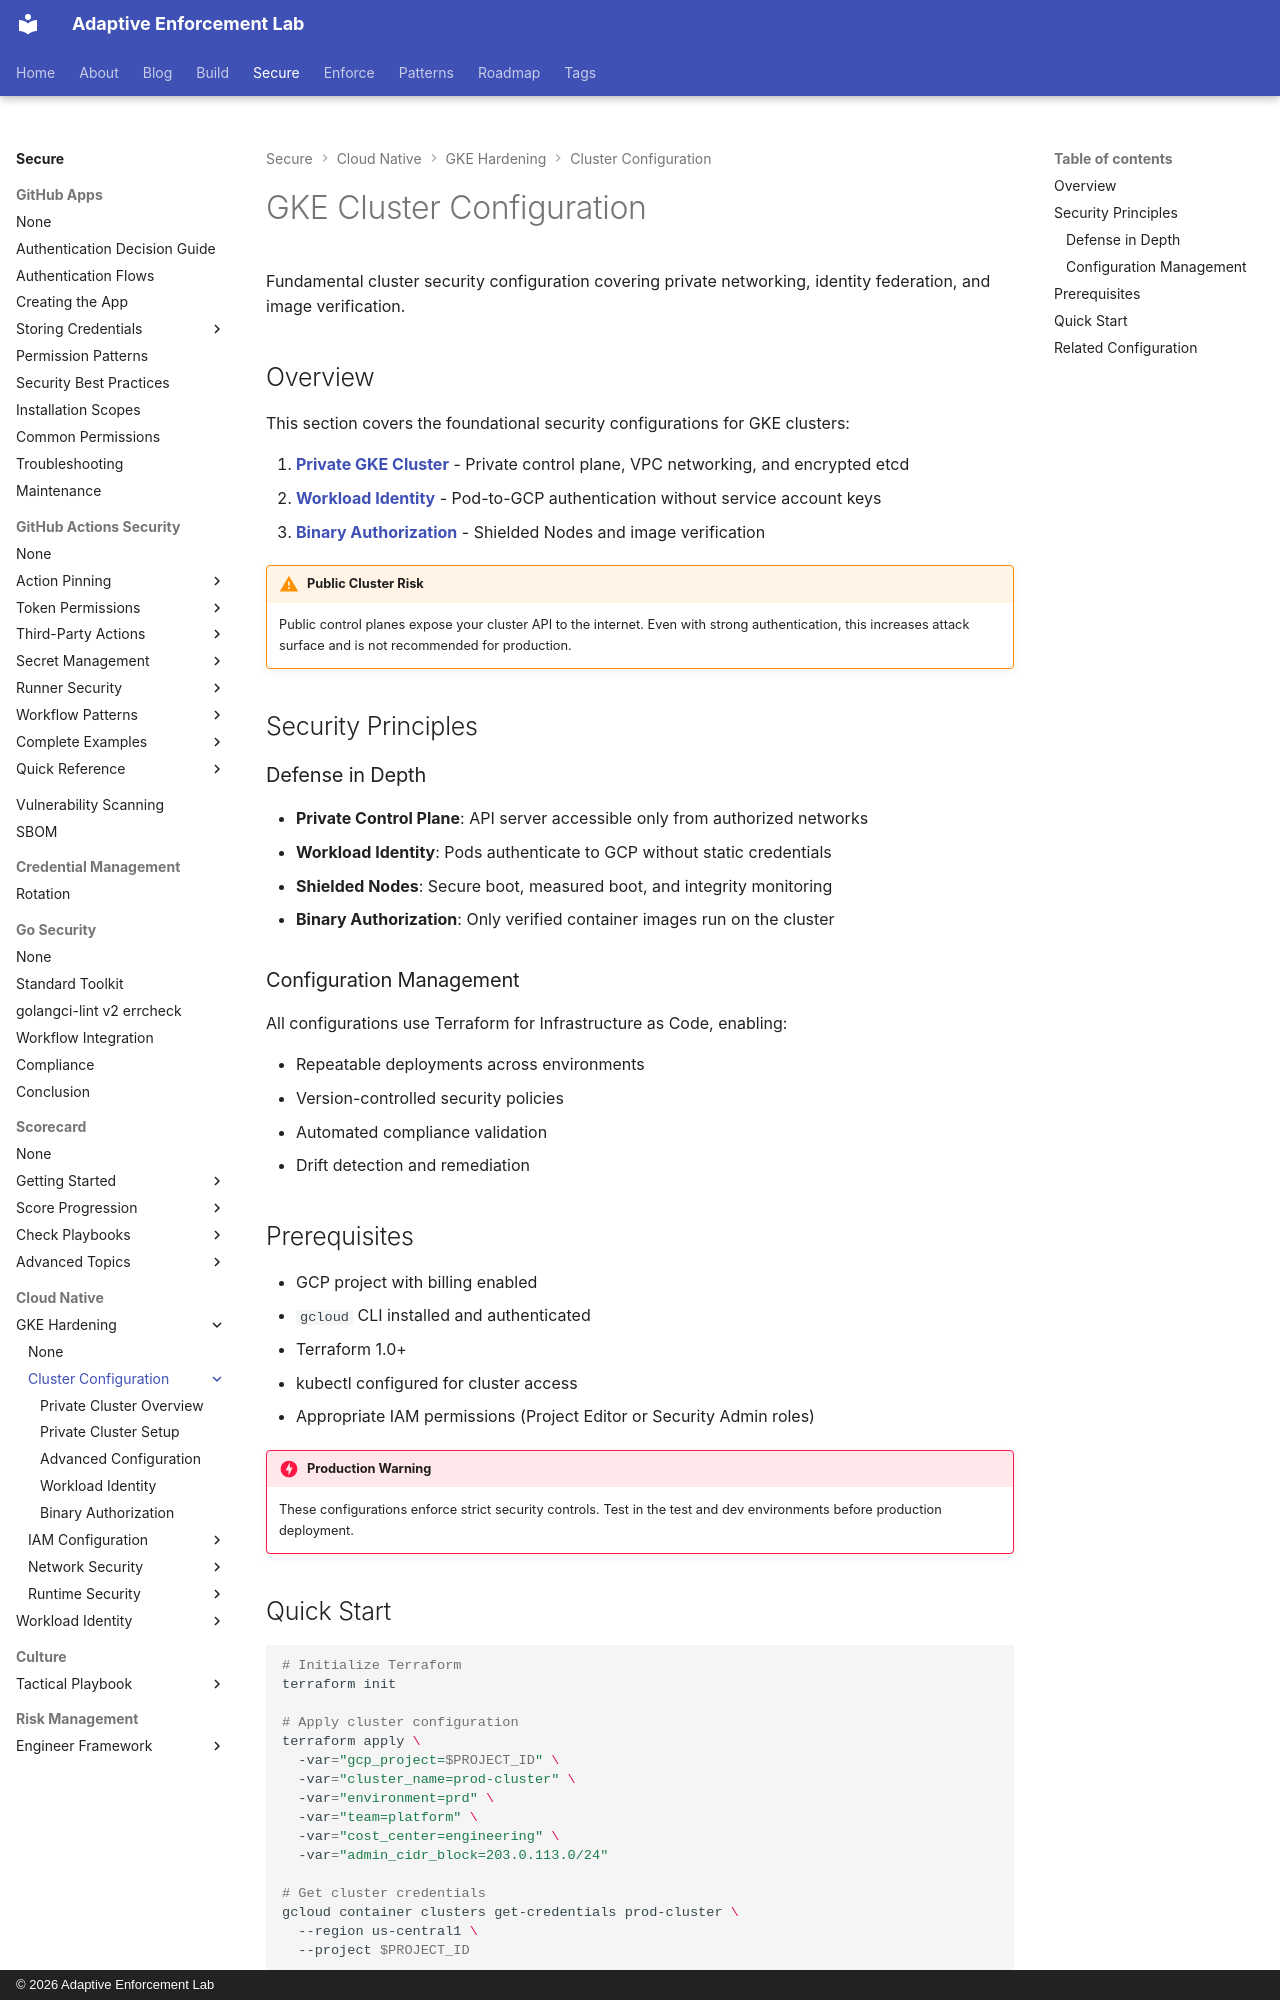

repository: adaptive-enforcement-lab/adaptive-enforcement-lab-com · page: secure/cloud-native/gke-hardening/cluster-configuration/index.html · generator: mkdocs · copyright: © 2026 Adaptive Enforcement Lab

---
title: GKE Cluster Configuration
description: >-
  Private GKE cluster setup, Workload Identity, and Shielded Nodes with Binary Authorization using Terraform.
tags:
  - gke
  - kubernetes
  - terraform
  - workload-identity
provenance: human
---

# GKE Cluster Configuration

Fundamental cluster security configuration covering private networking, identity federation, and image verification.

## Overview

This section covers the foundational security configurations for GKE clusters:

1. **[Private GKE Cluster](private-cluster.md)** - Private control plane, VPC networking, and encrypted etcd
2. **[Workload Identity](workload-identity.md)** - Pod-to-GCP authentication without service account keys
3. **[Binary Authorization](binary-authorization.md)** - Shielded Nodes and image verification

!!! warning "Public Cluster Risk"

    Public control planes expose your cluster API to the internet. Even with strong authentication, this increases attack surface and is not recommended for production.

## Security Principles

### Defense in Depth

- **Private Control Plane**: API server accessible only from authorized networks
- **Workload Identity**: Pods authenticate to GCP without static credentials
- **Shielded Nodes**: Secure boot, measured boot, and integrity monitoring
- **Binary Authorization**: Only verified container images run on the cluster

### Configuration Management

All configurations use Terraform for Infrastructure as Code, enabling:

- Repeatable deployments across environments
- Version-controlled security policies
- Automated compliance validation
- Drift detection and remediation

## Prerequisites

- GCP project with billing enabled
- `gcloud` CLI installed and authenticated
- Terraform 1.0+
- kubectl configured for cluster access
- Appropriate IAM permissions (Project Editor or Security Admin roles)

!!! danger "Production Warning"

    These configurations enforce strict security controls. Test in the test and dev environments before production deployment.
